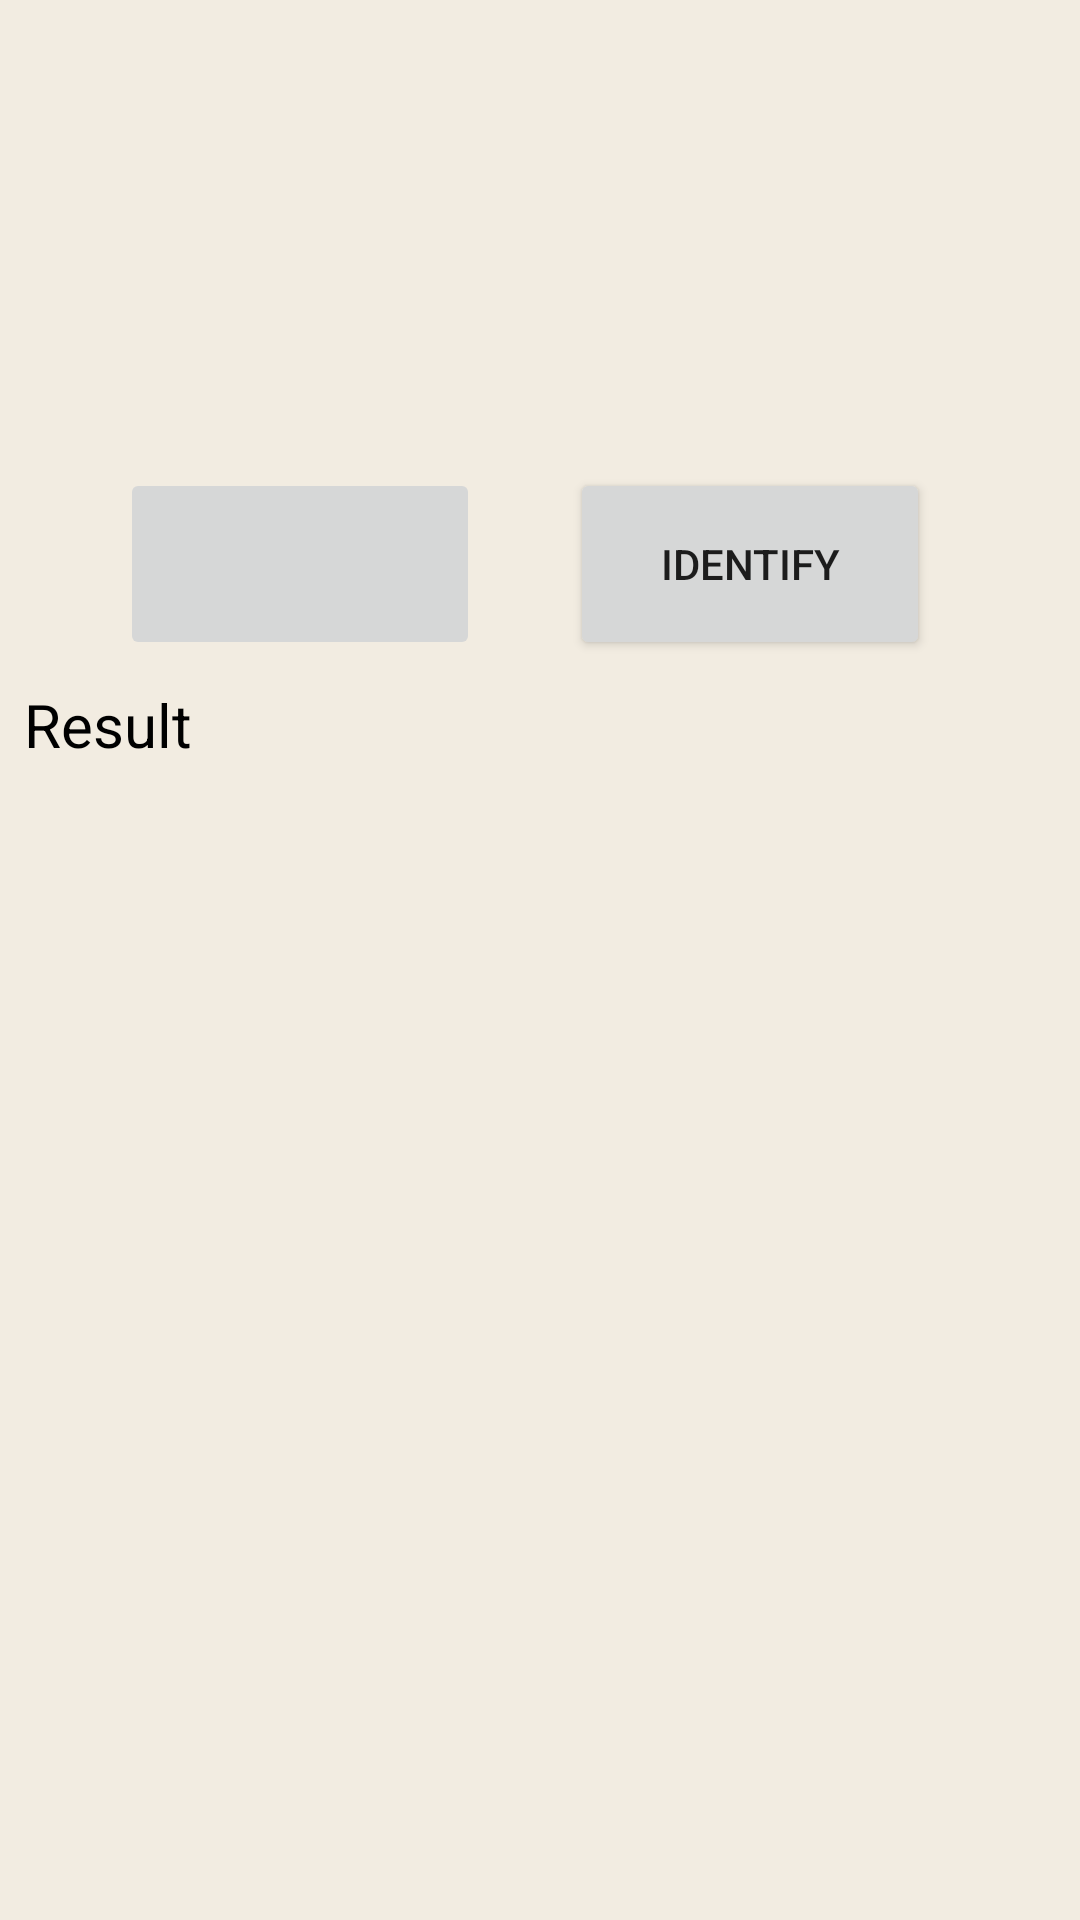

Write the Android layout XML for this screen, with the resource values it uses.
<!-- AndroidManifest.xml: application theme Theme.Healthyplate -->
<!-- res/layout/activity_generate_by_photo.xml -->
<?xml version="1.0" encoding="utf-8"?>
<androidx.constraintlayout.widget.ConstraintLayout xmlns:android="http://schemas.android.com/apk/res/android"
    xmlns:app="http://schemas.android.com/apk/res-auto"
    xmlns:tools="http://schemas.android.com/tools"
    android:layout_width="match_parent"
    android:layout_height="match_parent"
    android:background="@color/cream"
    tools:context=".ui.generate.GenerateByPhotoActivity">

    <ImageView
        android:id="@+id/img_preview"
        android:layout_width="0dp"
        android:layout_height="0dp"
        android:contentDescription="@string/img_preview"
        app:layout_constraintBottom_toTopOf="@+id/guideline2"
        app:layout_constraintEnd_toEndOf="parent"
        app:layout_constraintStart_toStartOf="parent"
        app:layout_constraintTop_toTopOf="parent"
        app:srcCompat="@drawable/ic_place_holder" />

    <ImageButton
        android:id="@+id/imgBtn_camera"
        android:layout_width="120dp"
        android:layout_height="64dp"
        android:layout_marginStart="40dp"
        android:layout_marginTop="16dp"
        android:contentDescription="@string/imgBtn_generate"
        app:layout_constraintStart_toStartOf="parent"
        app:layout_constraintTop_toBottomOf="@+id/img_preview"
        app:srcCompat="@drawable/ic_camera_50dp" />

    <androidx.constraintlayout.widget.Guideline
        android:id="@+id/guideline2"
        android:layout_width="wrap_content"
        android:layout_height="wrap_content"
        android:orientation="horizontal"
        app:layout_constraintGuide_end="500dp" />

    <Button
        android:id="@+id/btn_identify"
        android:layout_width="120dp"
        android:layout_height="64dp"
        android:layout_marginTop="16dp"
        android:layout_marginEnd="50dp"
        android:text="Identify"
        app:layout_constraintEnd_toEndOf="parent"
        app:layout_constraintTop_toBottomOf="@+id/img_preview" />

    <TextView
        android:id="@+id/txt_identifyResult"
        android:layout_width="0dp"
        android:layout_height="wrap_content"
        android:layout_marginStart="8dp"
        android:layout_marginTop="8dp"
        android:layout_marginEnd="8dp"
        android:text="Result"
        android:textColor="@color/black"
        android:textSize="20sp"
        app:layout_constraintEnd_toEndOf="parent"
        app:layout_constraintStart_toStartOf="parent"
        app:layout_constraintTop_toBottomOf="@+id/imgBtn_camera" />

    <androidx.recyclerview.widget.RecyclerView
        android:id="@+id/rv_RecipeGenerated"
        android:layout_width="0dp"
        android:layout_height="0dp"
        android:layout_marginTop="8dp"
        app:layout_constraintBottom_toBottomOf="parent"
        app:layout_constraintEnd_toEndOf="parent"
        app:layout_constraintStart_toStartOf="parent"
        app:layout_constraintTop_toBottomOf="@+id/txt_identifyResult"
        tools:listitem="@layout/item_generatedrecipelist" />

    <RelativeLayout
        android:id="@+id/progressBarLayout"
        android:layout_width="0dp"
        android:layout_height="0dp"
        android:visibility="invisible"
        tools:visibility="visible"
        android:background="@color/loading_blue"
        app:layout_constraintBottom_toBottomOf="parent"
        app:layout_constraintEnd_toEndOf="parent"
        app:layout_constraintHorizontal_bias="0.0"
        app:layout_constraintStart_toStartOf="parent"
        app:layout_constraintTop_toTopOf="parent"
        app:layout_constraintVertical_bias="0.0">

        <ProgressBar
            android:layout_width="wrap_content"
            android:layout_height="wrap_content"
            android:layout_centerInParent="true" />
    </RelativeLayout>

</androidx.constraintlayout.widget.ConstraintLayout>
<!-- res/layout/item_generatedrecipelist.xml (included above) -->
<?xml version="1.0" encoding="utf-8"?>
<androidx.cardview.widget.CardView xmlns:android="http://schemas.android.com/apk/res/android"
    xmlns:card="http://schemas.android.com/apk/res-auto"
    xmlns:tools="http://schemas.android.com/tools"
    android:id="@+id/card_view"
    android:layout_width="match_parent"
    android:layout_height="wrap_content"
    android:layout_gravity="center"
    android:layout_marginLeft="8dp"
    android:layout_marginTop="4dp"
    android:layout_marginRight="8dp"
    android:layout_marginBottom="4dp"
    android:backgroundTint="@color/white"
    android:orientation="vertical"
    card:cardCornerRadius="8dp">

    <androidx.constraintlayout.widget.ConstraintLayout
        android:layout_width="match_parent"
        android:layout_height="wrap_content"
        android:padding="4dp">

        <ImageView
            android:id="@+id/img_recipeGenerated"
            android:layout_width="0dp"
            android:layout_height="150dp"
            android:contentDescription="@string/img_preview"
            android:scaleType="centerCrop"
            card:layout_constraintEnd_toEndOf="parent"
            card:layout_constraintStart_toStartOf="parent"
            card:layout_constraintTop_toTopOf="parent"
            tools:srcCompat="@tools:sample/avatars" />

        <TextView
            android:id="@+id/txt_recipeNameGenerated"
            style="@style/txtDetail"
            android:layout_marginStart="8dp"
            android:layout_marginTop="4dp"
            android:layout_marginBottom="4dp"
            android:text="@string/name_recipe"
            android:textColor="@color/black"
            android:textSize="24sp"
            card:layout_constraintBottom_toBottomOf="parent"
            card:layout_constraintEnd_toEndOf="parent"
            card:layout_constraintStart_toStartOf="parent"
            card:layout_constraintTop_toBottomOf="@+id/img_recipeGenerated" />
    </androidx.constraintlayout.widget.ConstraintLayout>
</androidx.cardview.widget.CardView>
<!-- resources referenced by this layout -->
<resources>
  <color name="black">#FF000000</color>
  <color name="cream">#FFF2ECE1</color>
  <color name="loading_blue">#55BBDEFB</color>
  <color name="white">#FFFFFFFF</color>
  <string name="imgBtn_generate">Take Picture Button</string>
  <string name="img_preview">Image Preview</string>
  <string name="name_recipe">Recipe Name</string>
  <style name="txtDetail" parent="@android:style/TextAppearance.Medium">
          <item name="android:layout_width">0dp</item>
          <item name="android:layout_height">wrap_content</item>
          <item name="android:fontFamily">@font/league_spartan_semibold</item>
      </style>
  <style name="Theme.Healthyplate" parent="Theme.MaterialComponents.DayNight.DarkActionBar">
          
          <item name="colorPrimary">@color/green2</item>
          <item name="colorPrimaryVariant">@color/green1</item>
          <item name="colorOnPrimary">@color/white</item>
          
          <item name="colorSecondary">@color/teal_200</item>
          <item name="colorSecondaryVariant">@color/teal_700</item>
          <item name="colorOnSecondary">@color/black</item>
          
          <item name="android:statusBarColor" tools:targetApi="l">?attr/colorPrimaryVariant</item>
          
      </style>
  <color name="green2">#FF1D5C63</color>
  <color name="green1">#FF417D7A</color>
  <color name="teal_200">#FF03DAC5</color>
  <color name="teal_700">#FF018786</color>
</resources>
